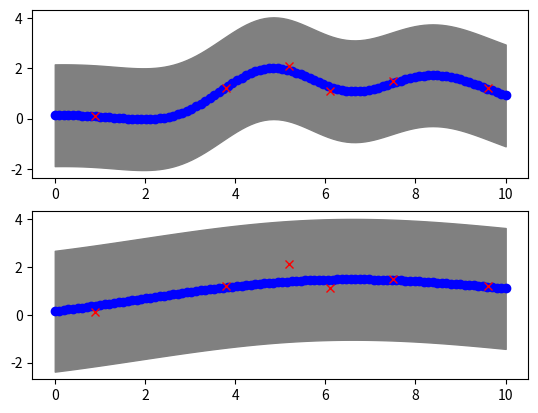

Reproduce this figure in Python.
import math
import matplotlib.pyplot as plt
import numpy as np
import scipy.optimize

def compute_K(k, s, t):
	M = np.zeros((len(s), len(t)))
	for i in range(len(s)):
		for j in range(len(t)):
			M[i][j] = k(s[i], t[j])

	return M

def full_k(s, t, theta):
	nu     = theta[0]
	r      = theta[1]
	sigma2 = theta[2]

	value = nu*math.exp(-((s-t)/r)**2)

	if s==t:
		value += sigma2 # For kroncker delta.

	return value

def compute_posteriorMean(k, data, sigma, point):
	x = data[:, 0]
	y = data[:, 1]

	K1 = compute_K(k, [point], x)
	K2 = compute_K(k, x,       x)
	I = np.identity(len(K2))

	middleTerm = np.linalg.inv(K2 + sigma**2*I)
	return K1.dot(middleTerm).dot(y)[0]

def logp_maximiser(full_k, data):
	x  = data[:, 0]
	y  = data[:, 1]
	yT = np.transpose(y)

	n = len(x)

	def maximiser(theta):
		K    = compute_K(lambda s, t: full_k(s, t, theta), x, x)
		Kinv = np.linalg.inv(K)
		Kdet = np.linalg.det(K)

		return -(yT.dot(Kinv).dot(y) + math.log(abs(Kdet)) + n*math.log(2*math.pi))/2

	return maximiser

############
## PART 1 ##
############
# Data and parameters.
data = np.array([[0.9, 0.1], [3.8, 1.2], [5.2, 2.1], [6.1, 1.1], [7.5, 1.5], [9.6, 1.2]])
theta = (1, 2, 0.03)

# X axis range.
x_range = np.linspace(0, 10, 100)

# Our k.
k = lambda s, t: full_k(s, t, theta)

# Posterior mean function.
posteriorMean = lambda x: compute_posteriorMean(k, data, theta[2], x)

# Confidence bands.
confidence95 = np.zeros((len(x_range), 2))
for i in range(len(x_range)):
	x = x_range[i]
	confidence95[i][0] = posteriorMean(x) - 1.96*k(x, x)
	confidence95[i][1] = posteriorMean(x) + 1.96*k(x, x)

# Plots the posterior mean.
fig, axis = plt.subplots(2)
for x in x_range:
	axis[0].plot(x, posteriorMean(x), 'bo')
axis[0].plot(data[:, 0], data[:, 1], 'rx')
axis[0].fill_between(x_range, confidence95[:, 0], confidence95[:, 1], color='gray')

############
## PART 2 ##
############
# Maximiser/minimiser.
maximiser = logp_maximiser(full_k, data)
minimiser = lambda theta: -maximiser(theta)

# Maximal parameters.
optimisationResult = scipy.optimize.minimize(minimiser, x0=theta, method='Nelder-Mead')
print(optimisationResult)
theta_max = optimisationResult.x
print('\nEstimate of θ: ' + str(theta_max))

# Updated k.
k = lambda s, t: full_k(s, t, theta_max)

# Updated posterior mean function.
posteriorMean = lambda x: compute_posteriorMean(k, data, theta_max[2], x)

# Confidence bands.
confidence95 = np.zeros((len(x_range), 2))
for i in range(len(x_range)):
	x = x_range[i]
	confidence95[i][0] = posteriorMean(x) - 1.96*k(x, x)
	confidence95[i][1] = posteriorMean(x) + 1.96*k(x, x)

# Plots the updated posterior mean.
for x in x_range:
	axis[1].plot(x, posteriorMean(x), 'bo')
axis[1].plot(data[:, 0], data[:, 1], 'rx')
axis[1].fill_between(x_range, confidence95[:, 0], confidence95[:, 1], color='gray')

plt.show()